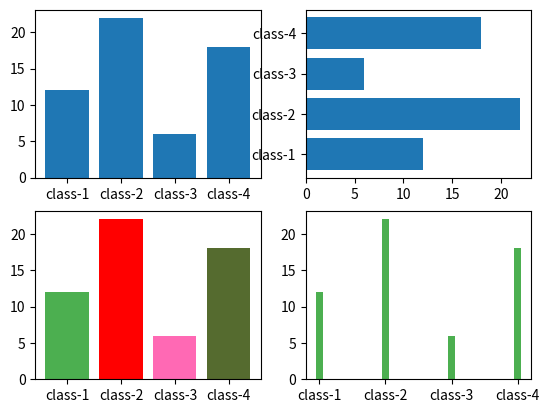

The matplotlib source for this figure:
# -*- coding: utf-8 -*-

"""
https://www.runoob.com/matplotlib/matplotlib-bar.html
"""

import matplotlib.pyplot as plt
import numpy as np

x = np.array(["class-1", "class-2", "class-3", "class-4"])
y = np.array([12, 22, 6, 18])

plt.subplot(2, 2, 1)
plt.bar(x, y)

# 垂直方向
plt.subplot(2, 2, 2)
plt.barh(x, y)

# 设置柱形图颜色
plt.subplot(2, 2, 3)
plt.bar(x, y, color=["#4CAF50", "red", "hotpink", "#556B2F"])

# 设置柱形图宽度
plt.subplot(2, 2, 4)
plt.bar(x, y, color="#4CAF50", width=0.1)

plt.show()
